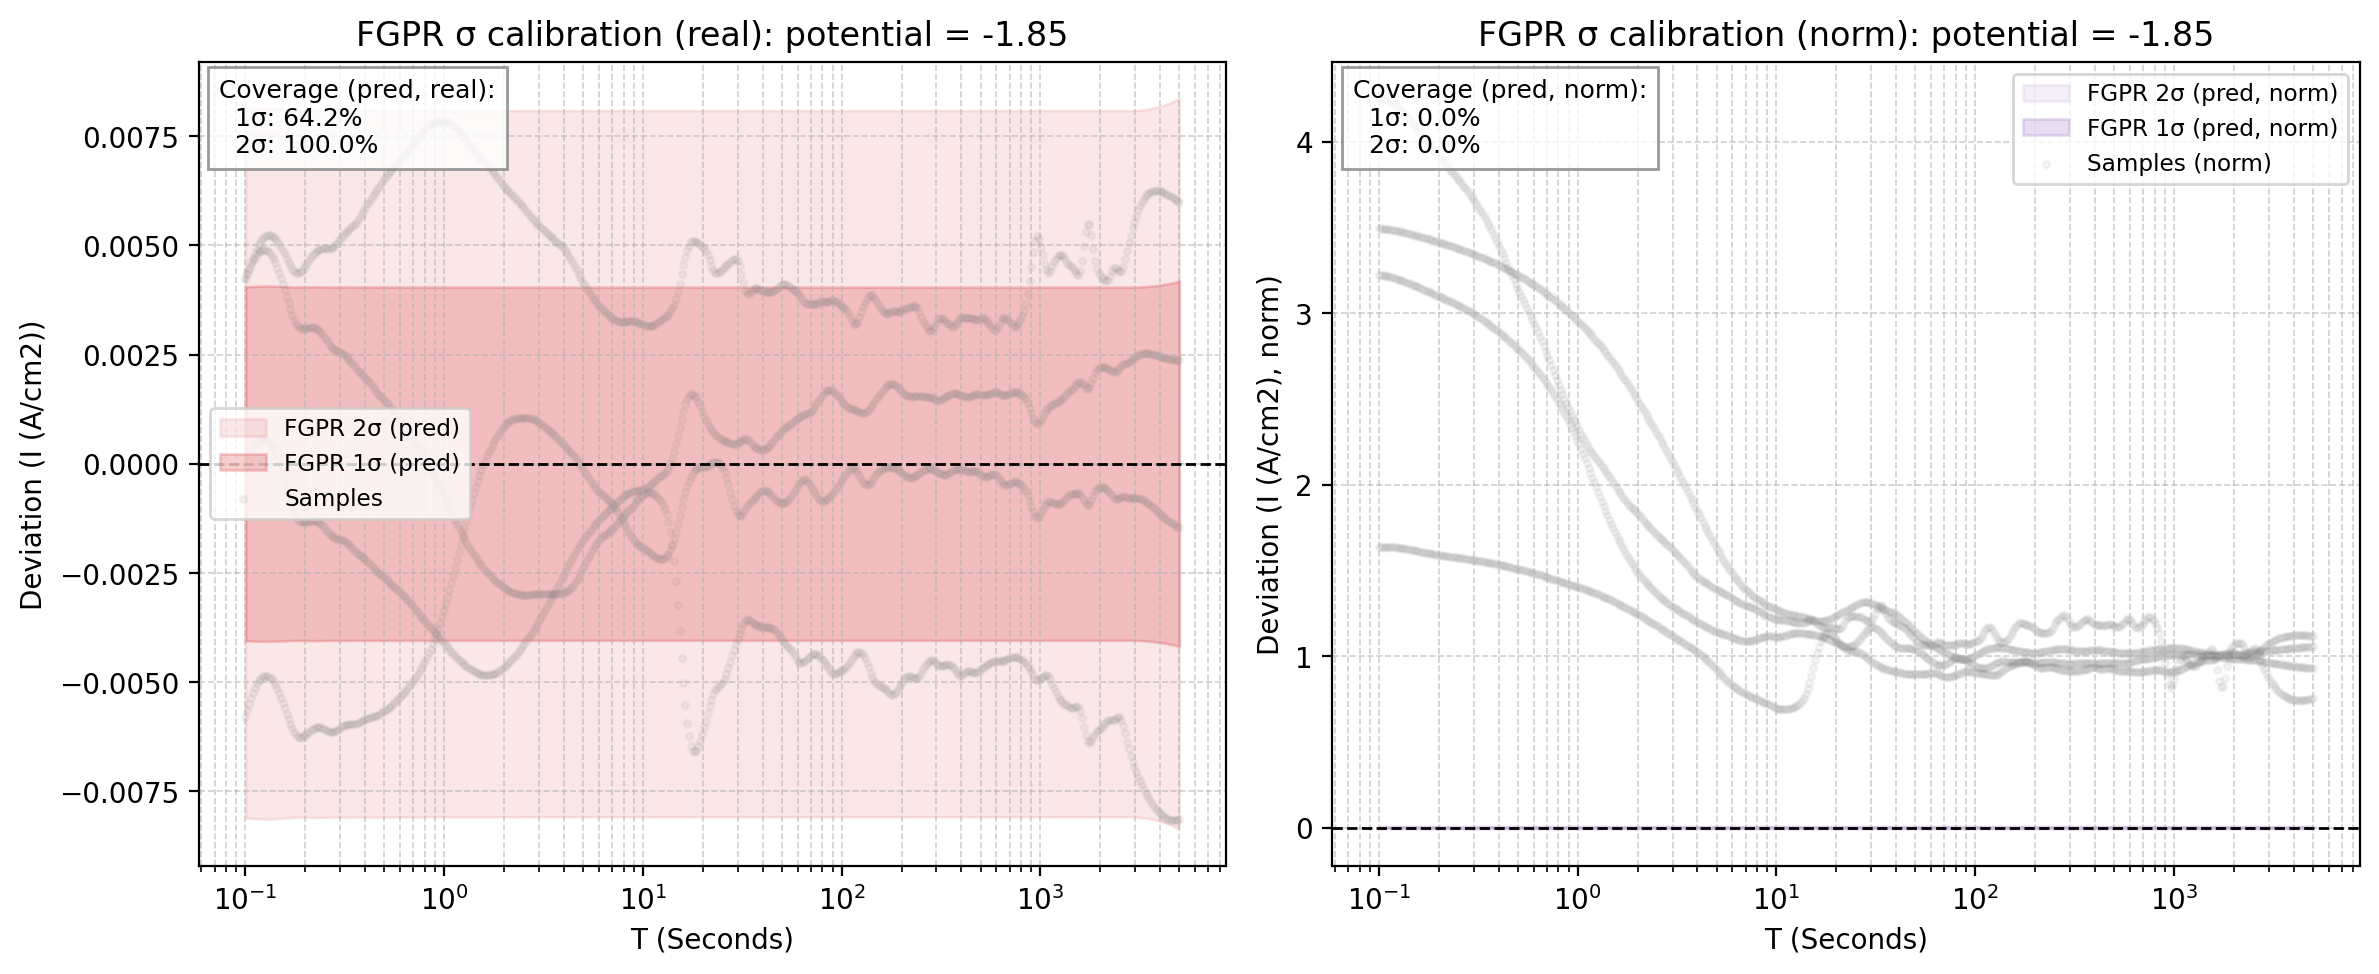

The data file committed next to this chart (first rows):
x_real, fgpr_mean_real, fgpr_std_pred_real, fgpr_1sig_upper_real, fgpr_1sig_lower_real, fgpr_2sig_upper_real, fgpr_2sig_lower_real, sample_0_real, sample_1_real, sample_2_real, sample_3_real, fgpr_mean_norm, fgpr_std_pred_norm, fgpr_1sig_upper_norm, fgpr_1sig_lower_norm, fgpr_2sig_upper_norm, fgpr_2sig_lower_norm, sample_0_norm, sample_1_norm, sample_2_norm, sample_3_norm
0.1, -0.03174, 0.004053, -0.02769, -0.0358, -0.02364, -0.03985, -0.0275, -0.03192, -0.03754, -0.02752, -0.03174, 0.004053, -0.02769, -0.0358, -0.02364, -0.03985, 4.218, 3.462, 3.192, 1.604
0.1022, -0.03187, 0.004055, -0.02782, -0.03593, -0.02376, -0.03999, -0.02751, -0.03191, -0.03752, -0.02754, -0.03187, 0.004055, -0.02782, -0.03593, -0.02376, -0.03999, 4.22, 3.461, 3.191, 1.605
0.1044, -0.03199, 0.004057, -0.02794, -0.03605, -0.02388, -0.04011, -0.0275, -0.0319, -0.03749, -0.02755, -0.03199, 0.004057, -0.02794, -0.03605, -0.02388, -0.04011, 4.219, 3.46, 3.189, 1.606
0.1067, -0.0321, 0.00406, -0.02804, -0.03616, -0.02398, -0.04022, -0.02749, -0.03189, -0.03747, -0.02755, -0.0321, 0.00406, -0.02804, -0.03616, -0.02398, -0.04022, 4.217, 3.459, 3.186, 1.606
0.1091, -0.03219, 0.004062, -0.02813, -0.03625, -0.02407, -0.04031, -0.02747, -0.03187, -0.03744, -0.02755, -0.03219, 0.004062, -0.02813, -0.03625, -0.02407, -0.04031, 4.214, 3.457, 3.184, 1.606
0.1115, -0.03226, 0.004064, -0.0282, -0.03633, -0.02414, -0.04039, -0.02744, -0.03186, -0.03741, -0.02754, -0.03226, 0.004064, -0.0282, -0.03633, -0.02414, -0.04039, 4.209, 3.455, 3.181, 1.606
0.1139, -0.03232, 0.004065, -0.02825, -0.03639, -0.02419, -0.04045, -0.0274, -0.03184, -0.03737, -0.02753, -0.03232, 0.004065, -0.02825, -0.03639, -0.02419, -0.04045, 4.203, 3.454, 3.179, 1.605
0.1164, -0.03236, 0.004067, -0.02829, -0.03642, -0.02422, -0.04049, -0.02735, -0.03183, -0.03734, -0.02752, -0.03236, 0.004067, -0.02829, -0.03642, -0.02422, -0.04049, 4.196, 3.452, 3.176, 1.604
0.1189, -0.03238, 0.004068, -0.02831, -0.03644, -0.02424, -0.04051, -0.0273, -0.03181, -0.0373, -0.0275, -0.03238, 0.004068, -0.02831, -0.03644, -0.02424, -0.04051, 4.188, 3.45, 3.172, 1.603
0.1215, -0.03238, 0.004068, -0.02831, -0.03644, -0.02424, -0.04051, -0.02724, -0.03179, -0.03726, -0.02748, -0.03238, 0.004068, -0.02831, -0.03644, -0.02424, -0.04051, 4.179, 3.448, 3.169, 1.602
0.1242, -0.03236, 0.004069, -0.02829, -0.03643, -0.02422, -0.0405, -0.02718, -0.03177, -0.03722, -0.02746, -0.03236, 0.004069, -0.02829, -0.03643, -0.02422, -0.0405, 4.169, 3.446, 3.166, 1.601
0.1269, -0.03232, 0.004069, -0.02825, -0.03639, -0.02418, -0.04046, -0.02711, -0.03175, -0.03718, -0.02743, -0.03232, 0.004069, -0.02825, -0.03639, -0.02418, -0.04046, 4.158, 3.444, 3.162, 1.599
0.1297, -0.03226, 0.004069, -0.0282, -0.03633, -0.02413, -0.0404, -0.02704, -0.03173, -0.03713, -0.0274, -0.03226, 0.004069, -0.0282, -0.03633, -0.02413, -0.0404, 4.147, 3.442, 3.158, 1.598
0.1326, -0.03219, 0.004068, -0.02812, -0.03626, -0.02405, -0.04033, -0.02696, -0.03171, -0.03709, -0.02737, -0.03219, 0.004068, -0.02812, -0.03626, -0.02405, -0.04033, 4.136, 3.439, 3.154, 1.596
0.1355, -0.0321, 0.004068, -0.02803, -0.03617, -0.02396, -0.04023, -0.02688, -0.03169, -0.03704, -0.02734, -0.0321, 0.004068, -0.02803, -0.03617, -0.02396, -0.04023, 4.124, 3.437, 3.15, 1.594
0.1384, -0.03199, 0.004066, -0.02793, -0.03606, -0.02386, -0.04012, -0.0268, -0.03166, -0.03699, -0.02731, -0.03199, 0.004066, -0.02793, -0.03606, -0.02386, -0.04012, 4.111, 3.434, 3.146, 1.592
0.1415, -0.03187, 0.004065, -0.0278, -0.03593, -0.02374, -0.04, -0.02672, -0.03164, -0.03694, -0.02728, -0.03187, 0.004065, -0.0278, -0.03593, -0.02374, -0.04, 4.099, 3.432, 3.142, 1.59
0.1446, -0.03173, 0.004064, -0.02767, -0.0358, -0.0236, -0.03986, -0.02663, -0.03162, -0.03689, -0.02725, -0.03173, 0.004064, -0.02767, -0.0358, -0.0236, -0.03986, 4.086, 3.429, 3.137, 1.588
0.1477, -0.03158, 0.004062, -0.02752, -0.03564, -0.02346, -0.03971, -0.02655, -0.03159, -0.03684, -0.02721, -0.03158, 0.004062, -0.02752, -0.03564, -0.02346, -0.03971, 4.072, 3.426, 3.133, 1.586
0.151, -0.03142, 0.00406, -0.02736, -0.03548, -0.0233, -0.03954, -0.02646, -0.03157, -0.03678, -0.02718, -0.03142, 0.00406, -0.02736, -0.03548, -0.0233, -0.03954, 4.059, 3.424, 3.128, 1.585
0.1543, -0.03125, 0.004058, -0.0272, -0.03531, -0.02314, -0.03937, -0.02637, -0.03154, -0.03673, -0.02714, -0.03125, 0.004058, -0.0272, -0.03531, -0.02314, -0.03937, 4.045, 3.421, 3.124, 1.583
0.1577, -0.03108, 0.004056, -0.02702, -0.03514, -0.02297, -0.03919, -0.02628, -0.03151, -0.03668, -0.02711, -0.03108, 0.004056, -0.02702, -0.03514, -0.02297, -0.03919, 4.032, 3.418, 3.119, 1.581
0.1611, -0.0309, 0.004054, -0.02685, -0.03496, -0.0228, -0.03901, -0.02619, -0.03149, -0.03662, -0.02708, -0.0309, 0.004054, -0.02685, -0.03496, -0.0228, -0.03901, 4.018, 3.415, 3.115, 1.579
0.1647, -0.03073, 0.004052, -0.02667, -0.03478, -0.02262, -0.03883, -0.0261, -0.03146, -0.03657, -0.02704, -0.03073, 0.004052, -0.02667, -0.03478, -0.02262, -0.03883, 4.005, 3.412, 3.11, 1.577
0.1683, -0.03056, 0.00405, -0.02651, -0.03461, -0.02246, -0.03866, -0.02602, -0.03143, -0.03651, -0.02701, -0.03056, 0.00405, -0.02651, -0.03461, -0.02246, -0.03866, 3.991, 3.409, 3.105, 1.575
0.172, -0.03039, 0.004048, -0.02635, -0.03444, -0.0223, -0.03849, -0.02593, -0.0314, -0.03646, -0.02698, -0.03039, 0.004048, -0.02635, -0.03444, -0.0223, -0.03849, 3.977, 3.406, 3.101, 1.573
0.1757, -0.03025, 0.004047, -0.0262, -0.03429, -0.02215, -0.03834, -0.02584, -0.03137, -0.0364, -0.02695, -0.03025, 0.004047, -0.0262, -0.03429, -0.02215, -0.03834, 3.964, 3.403, 3.096, 1.571
0.1796, -0.03012, 0.004047, -0.02608, -0.03417, -0.02203, -0.03822, -0.02575, -0.03134, -0.03634, -0.02691, -0.03012, 0.004047, -0.02608, -0.03417, -0.02203, -0.03822, 3.95, 3.4, 3.091, 1.569
0.1835, -0.03003, 0.004046, -0.02598, -0.03407, -0.02193, -0.03812, -0.02566, -0.03131, -0.03629, -0.02688, -0.03003, 0.004046, -0.02598, -0.03407, -0.02193, -0.03812, 3.937, 3.396, 3.086, 1.567
0.1875, -0.02996, 0.004047, -0.02591, -0.034, -0.02186, -0.03805, -0.02558, -0.03128, -0.03623, -0.02685, -0.02996, 0.004047, -0.02591, -0.034, -0.02186, -0.03805, 3.923, 3.393, 3.082, 1.565
0.1916, -0.02991, 0.004047, -0.02586, -0.03396, -0.02182, -0.03801, -0.02549, -0.03125, -0.03618, -0.02682, -0.02991, 0.004047, -0.02586, -0.03396, -0.02182, -0.03801, 3.91, 3.39, 3.077, 1.564
0.1958, -0.02988, 0.004048, -0.02583, -0.03393, -0.02178, -0.03798, -0.0254, -0.03122, -0.03612, -0.02679, -0.02988, 0.004048, -0.02583, -0.03393, -0.02178, -0.03798, 3.897, 3.387, 3.072, 1.562
0.2001, -0.02986, 0.004049, -0.02581, -0.03391, -0.02176, -0.03796, -0.02532, -0.03119, -0.03607, -0.02676, -0.02986, 0.004049, -0.02581, -0.03391, -0.02176, -0.03796, 3.884, 3.383, 3.067, 1.56
0.2045, -0.02984, 0.00405, -0.02579, -0.03389, -0.02174, -0.03794, -0.02523, -0.03116, -0.03601, -0.02673, -0.02984, 0.00405, -0.02579, -0.03389, -0.02174, -0.03794, 3.871, 3.38, 3.063, 1.558
0.209, -0.02982, 0.004051, -0.02577, -0.03387, -0.02172, -0.03792, -0.02515, -0.03113, -0.03595, -0.0267, -0.02982, 0.004051, -0.02577, -0.03387, -0.02172, -0.03792, 3.858, 3.376, 3.058, 1.557
0.2136, -0.0298, 0.004052, -0.02575, -0.03385, -0.0217, -0.0379, -0.02506, -0.0311, -0.0359, -0.02667, -0.0298, 0.004052, -0.02575, -0.03385, -0.0217, -0.0379, 3.845, 3.373, 3.053, 1.555
0.2183, -0.02977, 0.004052, -0.02572, -0.03382, -0.02167, -0.03788, -0.02498, -0.03107, -0.03584, -0.02665, -0.02977, 0.004052, -0.02572, -0.03382, -0.02167, -0.03788, 3.832, 3.37, 3.048, 1.554
0.2231, -0.02973, 0.004052, -0.02568, -0.03379, -0.02163, -0.03784, -0.0249, -0.03103, -0.03578, -0.02662, -0.02973, 0.004052, -0.02568, -0.03379, -0.02163, -0.03784, 3.819, 3.366, 3.043, 1.552
0.2279, -0.02969, 0.004052, -0.02564, -0.03374, -0.02158, -0.03779, -0.02481, -0.031, -0.03572, -0.02659, -0.02969, 0.004052, -0.02564, -0.03374, -0.02158, -0.03779, 3.807, 3.362, 3.038, 1.551
0.2329, -0.02963, 0.004052, -0.02558, -0.03368, -0.02153, -0.03773, -0.02473, -0.03097, -0.03566, -0.02657, -0.02963, 0.004052, -0.02558, -0.03368, -0.02153, -0.03773, 3.794, 3.359, 3.033, 1.549
0.2381, -0.02957, 0.004051, -0.02551, -0.03362, -0.02146, -0.03767, -0.02465, -0.03094, -0.0356, -0.02654, -0.02957, 0.004051, -0.02551, -0.03362, -0.02146, -0.03767, 3.781, 3.355, 3.028, 1.548
0.2433, -0.02949, 0.00405, -0.02544, -0.03354, -0.02139, -0.03759, -0.02456, -0.0309, -0.03554, -0.02652, -0.02949, 0.00405, -0.02544, -0.03354, -0.02139, -0.03759, 3.768, 3.352, 3.023, 1.546
0.2486, -0.02941, 0.004049, -0.02536, -0.03346, -0.02131, -0.03751, -0.02448, -0.03087, -0.03548, -0.0265, -0.02941, 0.004049, -0.02536, -0.03346, -0.02131, -0.03751, 3.755, 3.348, 3.017, 1.545
0.2541, -0.02932, 0.004048, -0.02527, -0.03337, -0.02123, -0.03742, -0.02439, -0.03083, -0.03541, -0.02647, -0.02932, 0.004048, -0.02527, -0.03337, -0.02123, -0.03742, 3.742, 3.344, 3.012, 1.543
0.2596, -0.02923, 0.004047, -0.02519, -0.03328, -0.02114, -0.03733, -0.0243, -0.0308, -0.03535, -0.02645, -0.02923, 0.004047, -0.02519, -0.03328, -0.02114, -0.03733, 3.728, 3.34, 3.006, 1.542
0.2653, -0.02915, 0.004046, -0.0251, -0.03319, -0.02106, -0.03724, -0.02422, -0.03076, -0.03528, -0.02642, -0.02915, 0.004046, -0.0251, -0.03319, -0.02106, -0.03724, 3.715, 3.336, 3.001, 1.54
0.2711, -0.02907, 0.004046, -0.02502, -0.03312, -0.02098, -0.03716, -0.02412, -0.03073, -0.03521, -0.0264, -0.02907, 0.004046, -0.02502, -0.03312, -0.02098, -0.03716, 3.701, 3.333, 2.995, 1.539
0.2771, -0.029, 0.004046, -0.02496, -0.03305, -0.02091, -0.0371, -0.02403, -0.03069, -0.03514, -0.02637, -0.029, 0.004046, -0.02496, -0.03305, -0.02091, -0.0371, 3.686, 3.329, 2.989, 1.537
0.2831, -0.02895, 0.004046, -0.0249, -0.033, -0.02086, -0.03704, -0.02393, -0.03065, -0.03507, -0.02634, -0.02895, 0.004046, -0.0249, -0.033, -0.02086, -0.03704, 3.672, 3.325, 2.983, 1.536
0.2893, -0.0289, 0.004047, -0.02485, -0.03295, -0.02081, -0.03699, -0.02384, -0.03062, -0.03499, -0.02632, -0.0289, 0.004047, -0.02485, -0.03295, -0.02081, -0.03699, 3.657, 3.321, 2.976, 1.534
0.2957, -0.02885, 0.004047, -0.0248, -0.0329, -0.02076, -0.03695, -0.02373, -0.03058, -0.03492, -0.02629, -0.02885, 0.004047, -0.0248, -0.0329, -0.02076, -0.03695, 3.641, 3.317, 2.97, 1.533
0.3022, -0.0288, 0.004048, -0.02475, -0.03285, -0.02071, -0.0369, -0.02363, -0.03054, -0.03484, -0.02626, -0.0288, 0.004048, -0.02475, -0.03285, -0.02071, -0.0369, 3.625, 3.312, 2.963, 1.531
0.3088, -0.02875, 0.004048, -0.0247, -0.0328, -0.02065, -0.03684, -0.02352, -0.0305, -0.03476, -0.02623, -0.02875, 0.004048, -0.0247, -0.0328, -0.02065, -0.03684, 3.609, 3.308, 2.956, 1.529
0.3156, -0.02869, 0.004048, -0.02464, -0.03273, -0.02059, -0.03678, -0.02341, -0.03046, -0.03468, -0.0262, -0.02869, 0.004048, -0.02464, -0.03273, -0.02059, -0.03678, 3.592, 3.304, 2.949, 1.527
0.3225, -0.02862, 0.004048, -0.02457, -0.03267, -0.02052, -0.03671, -0.0233, -0.03042, -0.03459, -0.02617, -0.02862, 0.004048, -0.02457, -0.03267, -0.02052, -0.03671, 3.574, 3.3, 2.942, 1.526
0.3296, -0.02854, 0.004048, -0.02449, -0.03259, -0.02045, -0.03664, -0.02318, -0.03038, -0.03451, -0.02614, -0.02854, 0.004048, -0.02449, -0.03259, -0.02045, -0.03664, 3.556, 3.295, 2.935, 1.524
0.3368, -0.02846, 0.004047, -0.02441, -0.03251, -0.02037, -0.03655, -0.02306, -0.03034, -0.03442, -0.02611, -0.02846, 0.004047, -0.02441, -0.03251, -0.02037, -0.03655, 3.538, 3.291, 2.927, 1.522
0.3442, -0.02837, 0.004047, -0.02433, -0.03242, -0.02028, -0.03647, -0.02294, -0.0303, -0.03433, -0.02608, -0.02837, 0.004047, -0.02433, -0.03242, -0.02028, -0.03647, 3.519, 3.286, 2.92, 1.52
0.3517, -0.02828, 0.004046, -0.02424, -0.03233, -0.02019, -0.03638, -0.02281, -0.03026, -0.03424, -0.02604, -0.02828, 0.004046, -0.02424, -0.03233, -0.02019, -0.03638, 3.499, 3.282, 2.912, 1.518
0.3594, -0.02819, 0.004046, -0.02415, -0.03224, -0.0201, -0.03629, -0.02267, -0.03021, -0.03415, -0.02601, -0.02819, 0.004046, -0.02415, -0.03224, -0.0201, -0.03629, 3.478, 3.277, 2.904, 1.516
... 440 more rows
